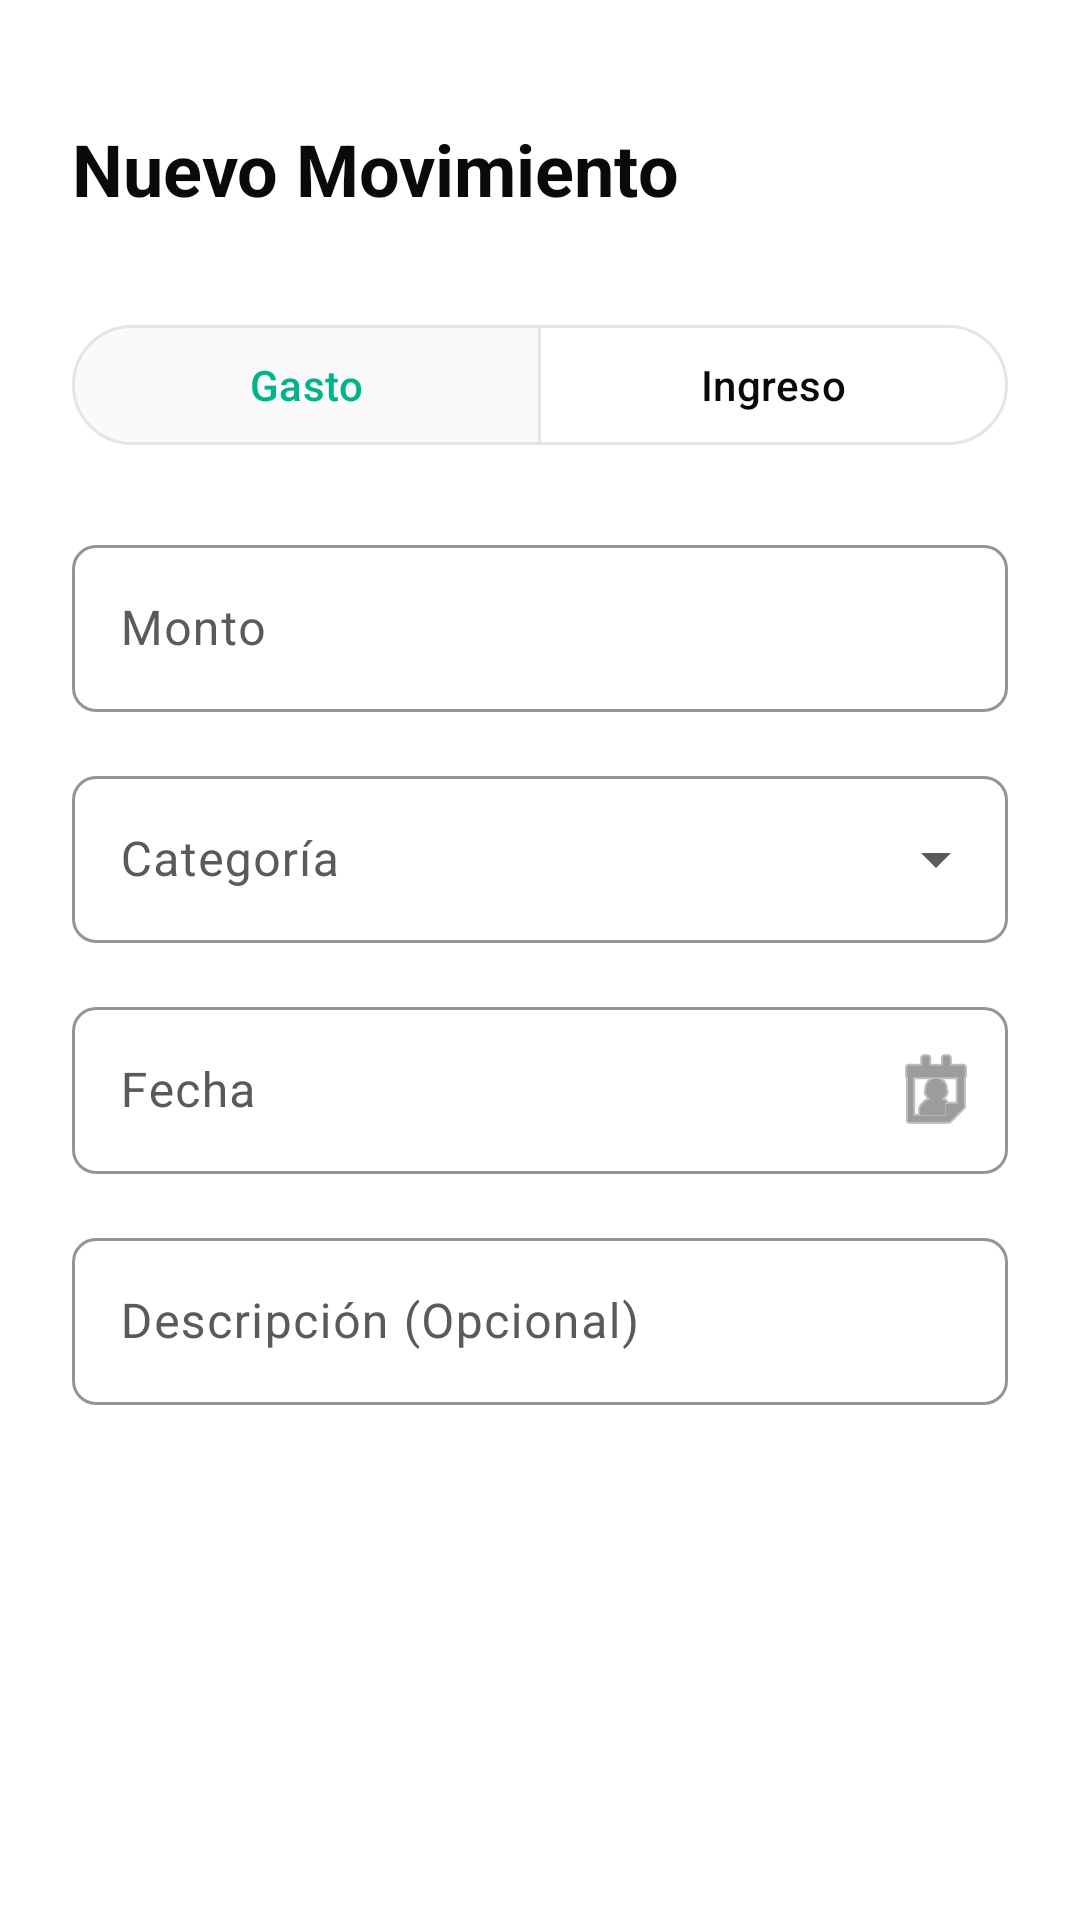

The Android layout XML behind this screen, and the referenced resources:
<!-- AndroidManifest.xml: application theme Theme.DSM_Centavitos -->
<!-- res/layout/activity_movimiento_form.xml -->
<?xml version="1.0" encoding="utf-8"?>
<androidx.constraintlayout.widget.ConstraintLayout xmlns:android="http://schemas.android.com/apk/res/android"
    xmlns:app="http://schemas.android.com/apk/res-auto"
    xmlns:tools="http://schemas.android.com/tools"
    android:layout_width="match_parent"
    android:layout_height="match_parent"
    android:padding="24dp"
    tools:context=".ui.MovimientoFormActivity">

    <TextView
        android:id="@+id/tvFormTitle"
        android:layout_width="wrap_content"
        android:layout_height="wrap_content"
        android:layout_marginTop="16dp"
        android:text="@string/add_movement_title"
        android:textColor="@color/ink"
        android:textSize="24sp"
        android:textStyle="bold"
        app:layout_constraintStart_toStartOf="parent"
        app:layout_constraintTop_toTopOf="parent" />

    <com.google.android.material.button.MaterialButtonToggleGroup
        android:id="@+id/toggleGroupType"
        android:layout_width="match_parent"
        android:layout_height="wrap_content"
        android:layout_marginTop="32dp"
        app:checkedButton="@id/btnExpense"
        app:layout_constraintTop_toBottomOf="@id/tvFormTitle"
        app:selectionRequired="true"
        app:singleSelection="true">

        <com.google.android.material.button.MaterialButton
            android:id="@+id/btnExpense"
            style="@style/Widget.Material3.Button.OutlinedButton"
            android:layout_width="0dp"
            android:layout_height="wrap_content"
            android:layout_weight="1"
            android:text="@string/expense_option" />

        <com.google.android.material.button.MaterialButton
            android:id="@+id/btnIncome"
            style="@style/Widget.Material3.Button.OutlinedButton"
            android:layout_width="0dp"
            android:layout_height="wrap_content"
            android:layout_weight="1"
            android:text="@string/income_option" />
    </com.google.android.material.button.MaterialButtonToggleGroup>

    <com.google.android.material.textfield.TextInputLayout
        android:id="@+id/tilAmount"
        style="@style/Widget.Centavitos.TextInputLayout"
        android:layout_width="match_parent"
        android:layout_height="wrap_content"
        android:layout_marginTop="24dp"
        android:hint="@string/amount_label"
        app:layout_constraintTop_toBottomOf="@id/toggleGroupType"
        app:prefixText="$"
        app:prefixTextColor="@color/primary">

        <com.google.android.material.textfield.TextInputEditText
            android:id="@+id/etAmount"
            android:layout_width="match_parent"
            android:layout_height="wrap_content"
            android:inputType="numberDecimal" />
    </com.google.android.material.textfield.TextInputLayout>

    <com.google.android.material.textfield.TextInputLayout
        android:id="@+id/tilCategory"
        style="@style/Widget.Material3.TextInputLayout.OutlinedBox.ExposedDropdownMenu"
        android:layout_width="match_parent"
        android:layout_height="wrap_content"
        android:layout_marginTop="16dp"
        android:hint="@string/category_label"
        app:boxStrokeColor="@color/brand_green"
        app:layout_constraintTop_toBottomOf="@id/tilAmount"
        app:shapeAppearanceOverlay="@style/ShapeAppearance.Centavitos.Input">

        <AutoCompleteTextView
            android:id="@+id/actvCategory"
            android:layout_width="match_parent"
            android:layout_height="wrap_content"
            android:inputType="none" />
    </com.google.android.material.textfield.TextInputLayout>

    <com.google.android.material.textfield.TextInputLayout
        android:id="@+id/tilDate"
        style="@style/Widget.Centavitos.TextInputLayout"
        android:layout_width="match_parent"
        android:layout_height="wrap_content"
        android:layout_marginTop="16dp"
        android:hint="@string/date_label"
        app:endIconDrawable="@android:drawable/ic_menu_my_calendar"
        app:endIconMode="custom"
        app:layout_constraintTop_toBottomOf="@id/tilCategory">

        <com.google.android.material.textfield.TextInputEditText
            android:id="@+id/etDate"
            android:layout_width="match_parent"
            android:layout_height="wrap_content"
            android:focusable="false"
            android:inputType="none" />
    </com.google.android.material.textfield.TextInputLayout>

    <com.google.android.material.textfield.TextInputLayout
        android:id="@+id/tilDescription"
        style="@style/Widget.Centavitos.TextInputLayout"
        android:layout_width="match_parent"
        android:layout_height="wrap_content"
        android:layout_marginTop="16dp"
        android:hint="@string/description_label"
        app:layout_constraintTop_toBottomOf="@id/tilDate">

        <com.google.android.material.textfield.TextInputEditText
            android:id="@+id/etDescription"
            android:layout_width="match_parent"
            android:layout_height="wrap_content"
            android:inputType="textCapSentences" />
    </com.google.android.material.textfield.TextInputLayout>

    <Button
        android:id="@+id/btnSaveMovement"
        style="@style/Widget.Centavitos.Button.Primary"
        android:layout_width="match_parent"
        android:layout_height="56dp"
        android:layout_marginTop="32dp"
        android:text="@string/save_movement_button"
        app:layout_constraintTop_toBottomOf="@id/tilDescription" />

</androidx.constraintlayout.widget.ConstraintLayout>
<!-- resources referenced by this layout -->
<resources>
  <color name="brand_green">#00d4a4</color>
  <color name="ink">#0a0a0a</color>
  <color name="primary">#0a0a0a</color>
  <string name="add_movement_title">Nuevo Movimiento</string>
  <string name="amount_label">Monto</string>
  <string name="category_label">Categoría</string>
  <string name="date_label">Fecha</string>
  <string name="description_label">Descripción (Opcional)</string>
  <string name="expense_option">Gasto</string>
  <string name="income_option">Ingreso</string>
  <string name="save_movement_button">Guardar movimiento</string>
  <style name="ShapeAppearance.Centavitos.Input" parent="">
          <item name="cornerFamily">rounded</item>
          <item name="cornerSize">8dp</item>
      </style>
  <style name="Widget.Centavitos.Button.Primary" parent="Widget.Material3.Button">
          <item name="backgroundTint">@color/primary</item>
          <item name="android:textColor">@color/on_primary</item>
          <item name="shapeAppearanceOverlay">@style/ShapeAppearance.Centavitos.Button.Pill</item>
          <item name="android:paddingLeft">20dp</item>
          <item name="android:paddingRight">20dp</item>
      </style>
  <style name="Widget.Centavitos.TextInputLayout" parent="Widget.Material3.TextInputLayout.OutlinedBox">
          <item name="boxStrokeColor">@color/brand_green</item>
          <item name="hintTextColor">@color/steel</item>
          <item name="shapeAppearanceOverlay">@style/ShapeAppearance.Centavitos.Input</item>
          <item name="boxStrokeWidth">1dp</item>
          <item name="boxStrokeWidthFocused">2dp</item>
      </style>
  <style name="Theme.DSM_Centavitos" parent="Base.Theme.DSM_Centavitos" />
  <color name="on_primary">#ffffff</color>
  <style name="ShapeAppearance.Centavitos.Button.Pill" parent="">
          <item name="cornerFamily">rounded</item>
          <item name="cornerSize">50%</item>
      </style>
  <color name="steel">#5a5a5c</color>
  <style name="Base.Theme.DSM_Centavitos" parent="Theme.Material3.Light.NoActionBar">
          
          <item name="colorPrimary">@color/primary</item>
          <item name="colorOnPrimary">@color/on_primary</item>
          <item name="colorSecondary">@color/brand_green</item>
          <item name="colorOnSecondary">@color/primary</item>
          <item name="colorTertiary">@color/brand_green_soft</item>
  
          
          <item name="colorPrimaryContainer">@color/surface</item>
          <item name="colorOnPrimaryContainer">@color/primary</item>
          <item name="colorSecondaryContainer">@color/surface_soft</item>
          <item name="colorOnSecondaryContainer">@color/brand_green_deep</item>
  
          
          <item name="android:windowBackground">@color/canvas</item>
          <item name="colorSurface">@color/canvas</item>
          <item name="colorOnSurface">@color/ink</item>
          <item name="colorSurfaceVariant">@color/surface</item>
          <item name="colorOnSurfaceVariant">@color/steel</item>
          <item name="colorOutline">@color/hairline</item>
  
          
          <item name="android:statusBarColor">@color/canvas</item>
          <item name="android:windowLightStatusBar">true</item>
      </style>
  <color name="brand_green_soft">#7cebcb</color>
  <color name="surface">#f7f7f7</color>
  <color name="surface_soft">#fafafa</color>
  <color name="brand_green_deep">#00b48a</color>
  <color name="canvas">#ffffff</color>
  <color name="hairline">#e5e5e5</color>
</resources>
